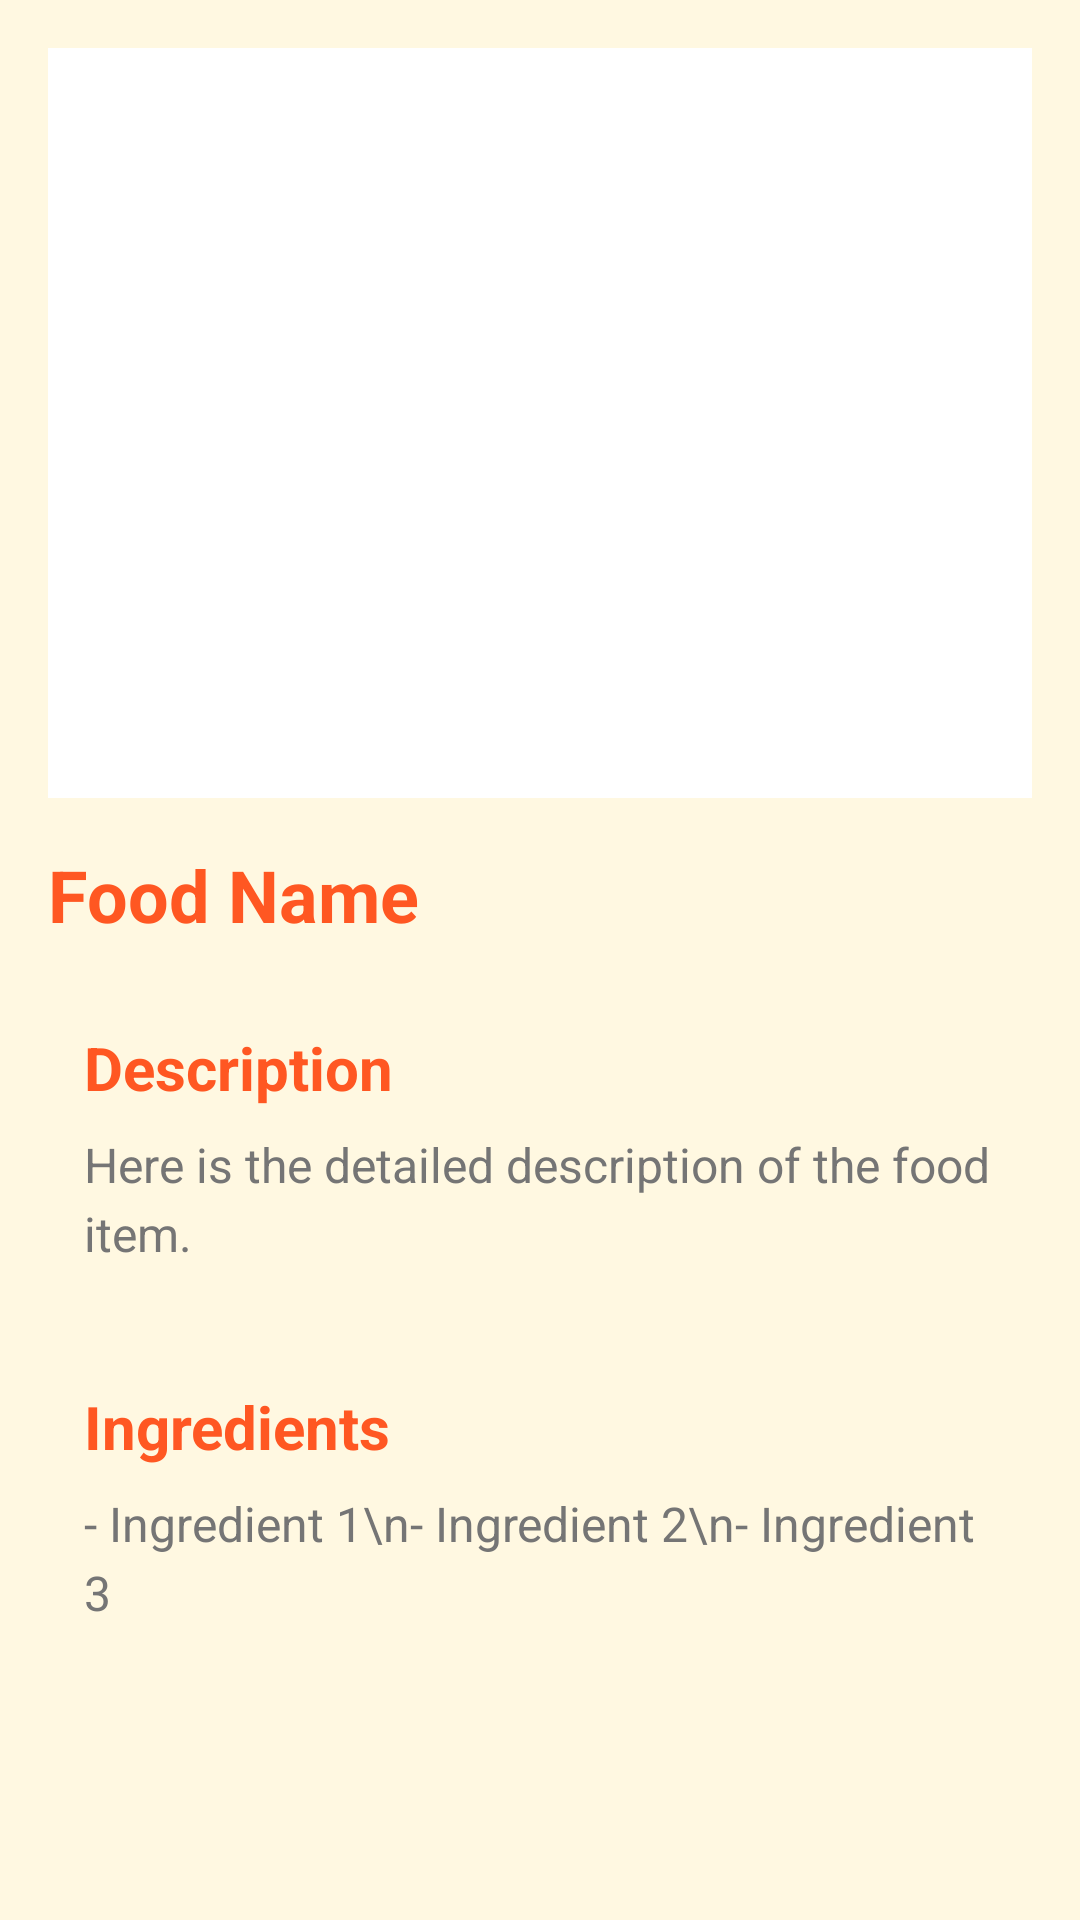

Produce the Android XML layout that renders to this screen, including the resource entries it uses.
<!-- AndroidManifest.xml: application theme Theme.Finalproj -->
<!-- res/layout/activity_food_detail.xml -->
<ScrollView xmlns:android="http://schemas.android.com/apk/res/android"
    android:layout_width="match_parent"
    android:layout_height="match_parent"
    android:padding="16dp"
    android:background="#FFF8E1">

    <LinearLayout
        android:layout_width="match_parent"
        android:layout_height="wrap_content"
        android:orientation="vertical">

        
        <ImageView
            android:id="@+id/foodImageView"
            android:layout_width="match_parent"
            android:layout_height="250dp"
            android:src="@drawable/ic_launcher_foreground"
            android:contentDescription="Food Image"
            android:scaleType="centerCrop"
            android:layout_marginBottom="16dp"
            android:background="#FFF" />

        
        <TextView
            android:id="@+id/foodNameText"
            android:layout_width="match_parent"
            android:layout_height="wrap_content"
            android:text="Food Name"
            android:textSize="24sp"
            android:textStyle="bold"
            android:textColor="#FF5722"
            android:layout_marginBottom="16dp"/>

        
        <LinearLayout
            android:layout_width="match_parent"
            android:layout_height="wrap_content"
            android:orientation="vertical"
            android:padding="12dp"
            android:elevation="4dp"
            android:layout_marginBottom="16dp">

            <TextView
                android:id="@+id/descriptionTitle"
                android:layout_width="wrap_content"
                android:layout_height="wrap_content"
                android:text="Description"
                android:textSize="20sp"
                android:textStyle="bold"
                android:textColor="#FF5722"
                android:layout_marginBottom="8dp" />

            <TextView
                android:id="@+id/foodDescription"
                android:layout_width="match_parent"
                android:layout_height="wrap_content"
                android:text="Here is the detailed description of the food item."
                android:textSize="16sp"
                android:textColor="#757575"
                android:lineSpacingExtra="4dp"
                android:layout_gravity="center_vertical" />
        </LinearLayout>

        
        <LinearLayout
            android:layout_width="match_parent"
            android:layout_height="wrap_content"
            android:orientation="vertical"
            android:padding="12dp"
            android:elevation="4dp"
            android:layout_marginBottom="16dp">

            <TextView
                android:id="@+id/ingredientsTitle"
                android:layout_width="wrap_content"
                android:layout_height="wrap_content"
                android:text="Ingredients"
                android:textSize="20sp"
                android:textStyle="bold"
                android:textColor="#FF5722"
                android:layout_marginBottom="8dp" />

            <TextView
                android:id="@+id/foodIngredientsText"
                android:layout_width="match_parent"
                android:layout_height="wrap_content"
                android:text="- Ingredient 1\n- Ingredient 2\n- Ingredient 3"
                android:textSize="16sp"
                android:textColor="#757575"
                android:lineSpacingExtra="4dp" />
        </LinearLayout>

    </LinearLayout>
</ScrollView>
<!-- resources referenced by this layout -->
<resources>
  <style name="Theme.Finalproj" parent="Base.Theme.Finalproj" />
  <style name="Base.Theme.Finalproj" parent="Theme.Material3.DayNight.NoActionBar">
          
          
      </style>
</resources>
